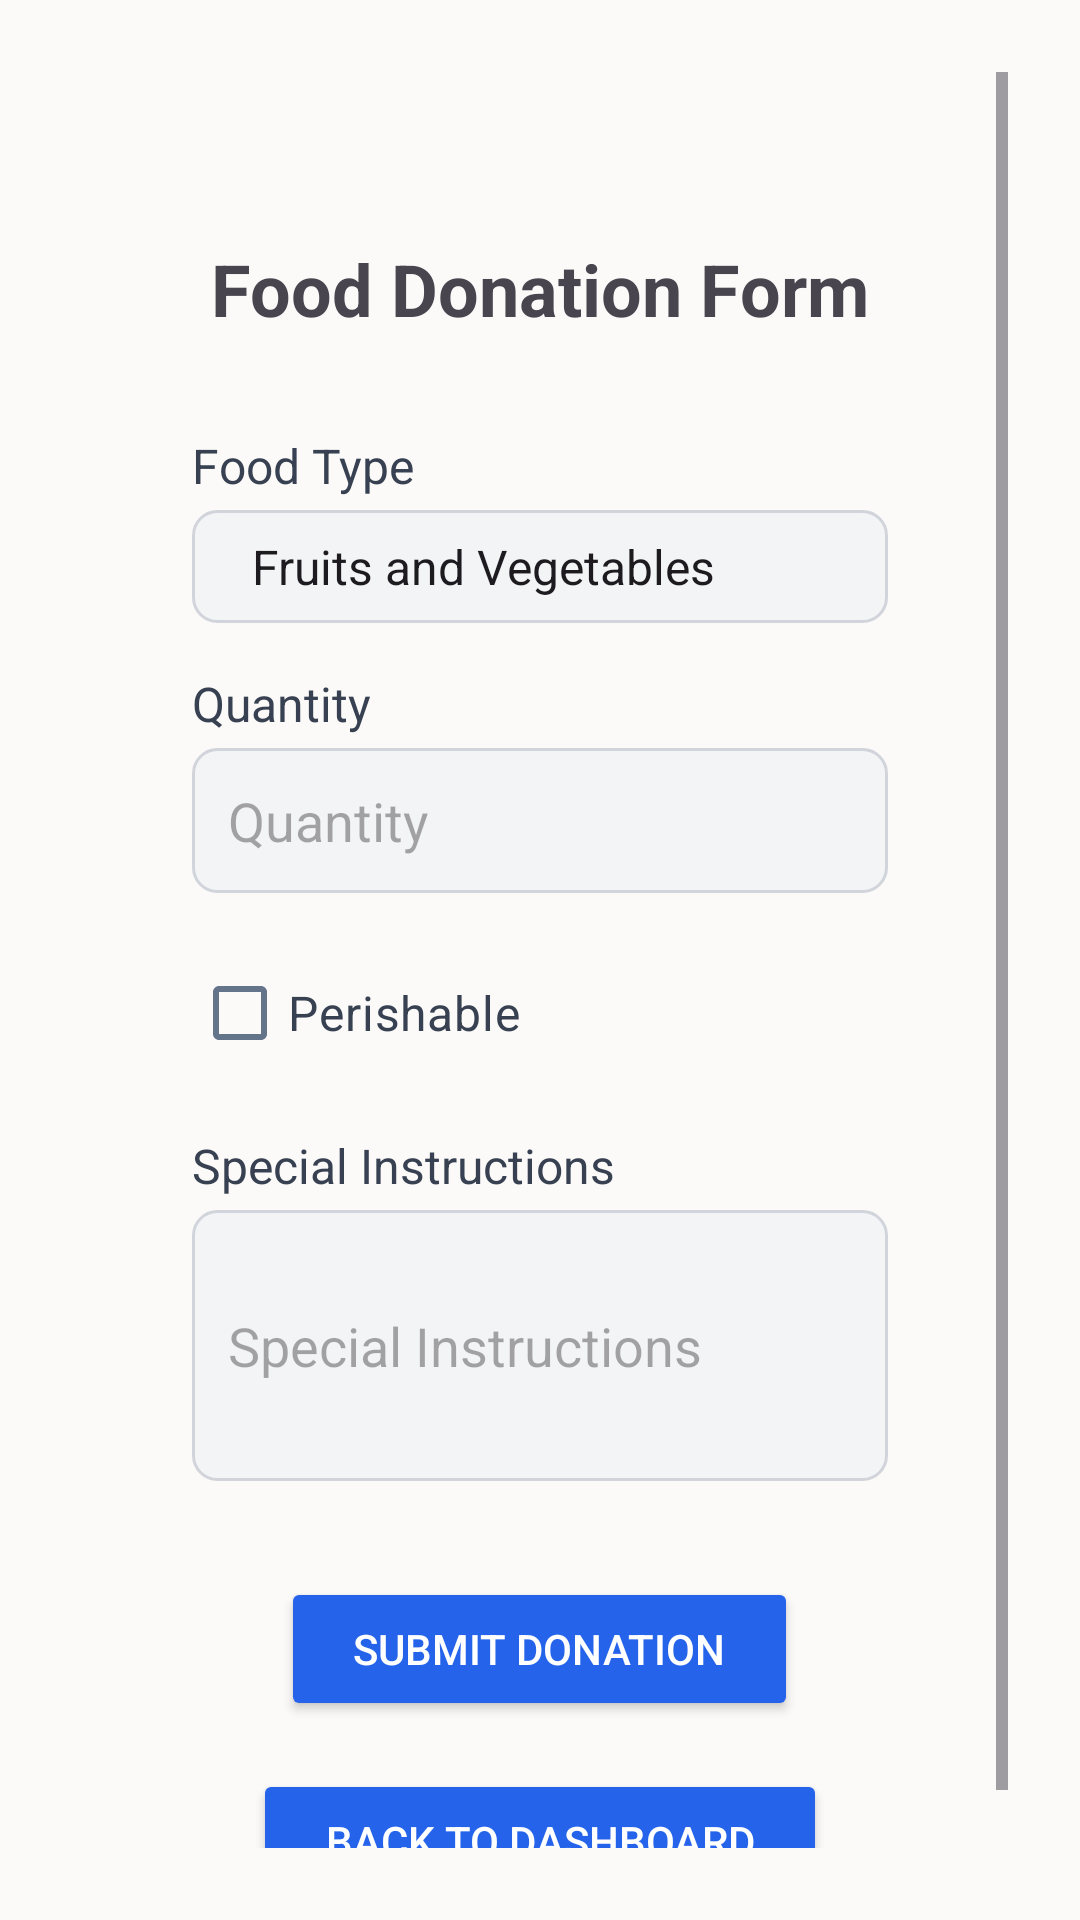

The Android layout XML behind this screen, and the referenced resources:
<!-- AndroidManifest.xml: activity theme Theme.HelpingHands -->
<!-- res/layout/activity_food_donation.xml -->
<?xml version="1.0" encoding="utf-8"?>
<ScrollView
    xmlns:android="http://schemas.android.com/apk/res/android"
    android:layout_width="match_parent"
    android:layout_height="match_parent"
    android:padding="24dp"
    android:background="#FCFAF9">

    <LinearLayout
        android:layout_width="match_parent"
        android:layout_height="wrap_content"
        android:orientation="vertical"
        android:padding="24dp"
        android:background="#FCFAF9"
        android:layout_marginHorizontal="16dp"
        android:layout_marginVertical="32dp">

        <TextView
            android:layout_width="wrap_content"
            android:layout_height="wrap_content"
            android:text="@string/food_donation_form"
            android:textSize="24sp"
            android:textStyle="bold"
            android:layout_gravity="center_horizontal"
            android:layout_marginBottom="32dp"/>

        <TextView
            android:layout_width="wrap_content"
            android:layout_height="wrap_content"
            android:text="@string/food_type"
            android:textSize="16sp"
            android:textColor="#374151"/>
        <Spinner
            android:id="@+id/spFoodType"
            android:layout_width="match_parent"
            android:layout_height="wrap_content"
            android:layout_marginTop="4dp"
            android:background="@drawable/rounded_text_bg"
            android:entries="@array/food_types"/>

        <TextView
            android:layout_width="wrap_content"
            android:layout_height="wrap_content"
            android:text="@string/quantity"
            android:textSize="16sp"
            android:textColor="#374151"
            android:layout_marginTop="16dp"/>
        <EditText
            android:id="@+id/etQuantity"
            android:layout_width="match_parent"
            android:layout_height="wrap_content"
            android:hint="@string/quantity"
            android:inputType="number"
            android:textSize="18sp"
            android:textColor="#1F2937"
            android:padding="12dp"
            android:layout_marginTop="4dp"
            android:background="@drawable/rounded_text_bg"/>

        <CheckBox
            android:id="@+id/cbPerishable"
            android:layout_width="wrap_content"
            android:layout_height="wrap_content"
            android:text="@string/perishable"
            android:textSize="16sp"
            android:textColor="#374151"
            android:layout_marginTop="16dp"/>

        <TextView
            android:layout_width="wrap_content"
            android:layout_height="wrap_content"
            android:text="@string/special_instructions"
            android:textSize="16sp"
            android:textColor="#374151"
            android:layout_marginTop="16dp"/>
        <EditText
            android:id="@+id/etSpecialInstructions"
            android:layout_width="match_parent"
            android:layout_height="wrap_content"
            android:hint="@string/special_instructions"
            android:inputType="textMultiLine"
            android:minLines="3"
            android:textSize="18sp"
            android:textColor="#1F2937"
            android:padding="12dp"
            android:layout_marginTop="4dp"
            android:background="@drawable/rounded_text_bg"/>

        <Button
            android:id="@+id/btnSubmit"
            android:layout_width="wrap_content"
            android:layout_height="wrap_content"
            android:text="@string/submit_donation_button"
            android:layout_gravity="center_horizontal"
            android:layout_marginTop="32dp"
            android:backgroundTint="#2563EB"
            android:textColor="@android:color/white"
            android:paddingHorizontal="24dp"
            android:paddingVertical="12dp"/>
        <Button
            android:id="@+id/btnBack"
            android:layout_width="wrap_content"
            android:layout_height="wrap_content"
            android:text="@string/back_to_dashboard_button"
            android:layout_gravity="center_horizontal"
            android:layout_marginTop="16dp"
            android:backgroundTint="#2563EB"
            android:textColor="@android:color/white"
            android:paddingHorizontal="24dp"
            android:paddingVertical="12dp"/>

    </LinearLayout>
</ScrollView>
<!-- resources referenced by this layout -->
<resources>
  <string-array name="food_types">
          <item>Fruits and Vegetables</item>
          <item>Grains and Cereals</item>
          <item>Dairy Products</item>
          <item>Protein Foods</item>
          <item>Prepared Meals</item>
          <item>Other</item>
      </string-array>
  <!-- drawable rounded_text_bg (drawable) -->
  <?xml version="1.0" encoding="utf-8"?>
  <shape xmlns:android="http://schemas.android.com/apk/res/android">
      <solid android:color="#F3F4F6" />
      <stroke android:width="1dp" android:color="#D1D5DB" />
      <corners android:radius="8dp" />
      <padding
          android:left="12dp"
          android:top="8dp"
          android:right="12dp"
          android:bottom="8dp" />
  </shape>
  <string name="back_to_dashboard_button">Back to Dashboard</string>
  <string name="food_donation_form">Food Donation Form</string>
  <string name="food_type">Food Type</string>
  <string name="perishable">Perishable</string>
  <string name="quantity">Quantity</string>
  <string name="special_instructions">Special Instructions</string>
  <string name="submit_donation_button">Submit Donation</string>
  <style name="Theme.HelpingHands" parent="Base.Theme.HelpingHands" />
  <color name="primary">#2563EB</color>
  <color name="white">#FFFFFF</color>
  <color name="primary_light">#DBEAFE</color>
  <color name="primary_dark">#1D4ED8</color>
  <color name="secondary">#10B981</color>
  <color name="secondary_light">#D1FAE5</color>
  <color name="secondary_dark">#059669</color>
  <color name="surface">#FFFFFF</color>
  <color name="on_surface">#1E293B</color>
  <color name="surface_variant">#F1F5F9</color>
  <color name="on_surface_variant">#64748B</color>
  <color name="background">#F8FAFC</color>
  <color name="error">#DC2626</color>
  <style name="ShapeAppearance.Small" parent="ShapeAppearance.Material3.SmallComponent">
          <item name="cornerFamily">rounded</item>
          <item name="cornerSize">4dp</item>
      </style>
  <style name="ShapeAppearance.Medium" parent="ShapeAppearance.Material3.MediumComponent">
          <item name="cornerFamily">rounded</item>
          <item name="cornerSize">8dp</item>
      </style>
  <style name="ShapeAppearance.Large" parent="ShapeAppearance.Material3.LargeComponent">
          <item name="cornerFamily">rounded</item>
          <item name="cornerSize">12dp</item>
      </style>
  <style name="FilledButtonStyle">
          <item name="android:textColor">@color/white</item>
          <item name="backgroundTint">@color/primary</item>
          <item name="cornerRadius">8dp</item>
          <item name="android:paddingStart">24dp</item>
          <item name="android:paddingEnd">24dp</item>
          <item name="android:paddingTop">12dp</item>
          <item name="android:paddingBottom">12dp</item>
      </style>
  <style name="CardStyle">
          <item name="cardCornerRadius">12dp</item>
          <item name="cardElevation">4dp</item>
          <item name="cardBackgroundColor">@color/surface</item>
          <item name="strokeColor">@color/surface_variant</item>
          <item name="strokeWidth">1dp</item>
      </style>
</resources>
